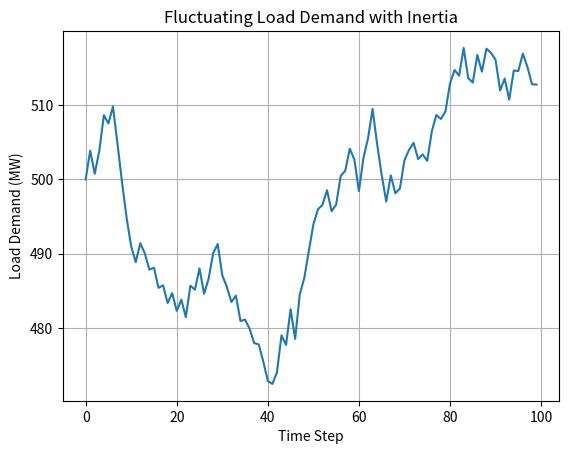

Generate this figure with matplotlib:
import numpy as np
import matplotlib.pyplot as plt

# Step 1: Define grid parameters
renewable_capacity = {'solar': 100, 'wind': 150}  # MW
conventional_capacity = {'coal': 200, 'gas': 100}  # MW



# Define the fluctuating load pattern with inertia
def fluctuating_load_pattern(base_demand, num_steps=100, max_variation=0.2, inertia=0.05):
    """
    Generates a fluctuating load demand pattern with inertia.
    base_demand: The base load demand around which fluctuations occur.
    num_steps: The number of time steps for the simulation.
    max_variation: The maximum variation (percentage) in load demand.
    inertia: Controls how much the previous value affects the current value.
    """
    load = np.zeros(num_steps)
    load[0] = base_demand  # Starting load demand is the base demand
    
    for t in range(1, num_steps):
        # Generate random fluctuation
        fluctuation = np.random.uniform(-max_variation, max_variation) * base_demand
        # Apply inertia (smooth out large fluctuations)
        load[t] = load[t-1] * (1 - inertia) + (base_demand + fluctuation) * inertia
        
        # Ensure that the load demand stays within reasonable bounds
        load[t] = max(0, load[t])  # Prevent negative load
        load[t] = min(base_demand * 1.5, load[t])  # Prevent excessively high load
    
    return load
base_demand = 500
load_demand = fluctuating_load_pattern(base_demand)

# Step 2: Renewable generation function
def renewable_generation(renewable_capacity):
    solar_output = renewable_capacity['solar'] * (np.random.rand() * 0.8 + 0.2)  # Random output between 20% to 100% of capacity
    wind_output = renewable_capacity['wind'] * (np.random.rand() * 0.7 + 0.3)   # Random output between 30% to 100% of capacity
    return solar_output, wind_output

# Step 3: Conventional generation function
def conventional_generation(remaining_demand, conventional_capacity):
    if isinstance(remaining_demand, np.ndarray):  # If remaining_demand is an array
        coal_output = np.minimum(conventional_capacity['coal'], remaining_demand)
        remaining_demand -= coal_output  # Reduce remaining demand by coal output
        gas_output = np.minimum(conventional_capacity['gas'], remaining_demand)
    else:  # If remaining_demand is a scalar
        coal_output = min(conventional_capacity['coal'], remaining_demand)
        remaining_demand -= coal_output
        gas_output = min(conventional_capacity['gas'], remaining_demand)

    return coal_output, gas_output

# Step 4: Frequency deviation function
def grid_frequency(solar_output, wind_output, coal_output, gas_output, load_demand):
    total_generation = solar_output + wind_output + coal_output + gas_output
    frequency_deviation = total_generation - load_demand
    return frequency_deviation

# Step 5: Bee Search Algorithm (BSA) function
def bee_search_algorithm(renewable_capacity, conventional_capacity, load_demand, iterations):
    best_solution = np.random.rand(4) * [renewable_capacity['solar'], renewable_capacity['wind'], conventional_capacity['coal'], conventional_capacity['gas']]
    best_deviation = np.inf
    
    for _ in range(iterations):
        new_solution = best_solution + (np.random.rand(4) - 0.5) * best_solution * 0.05
        new_solution = np.clip(new_solution, 0, [renewable_capacity['solar'], renewable_capacity['wind'], conventional_capacity['coal'], conventional_capacity['gas']])
        
        solar_output, wind_output, coal_output, gas_output = new_solution
        frequency_deviation = grid_frequency(solar_output, wind_output, coal_output, gas_output, load_demand)
        
        if np.all(np.abs(frequency_deviation) < best_deviation):  # Use np.all() for array comparison
            best_solution = new_solution
            best_deviation = np.abs(frequency_deviation)
    
    return best_solution  # Return the best solution found


# Step 6: Particle Swarm Optimization (PSO) function
def particle_swarm_optimization(renewable_capacity, conventional_capacity, load_demand, iterations, swarm_size):
    swarm = np.random.rand(swarm_size, 4) * [renewable_capacity['solar'], renewable_capacity['wind'], conventional_capacity['coal'], conventional_capacity['gas']]
    velocities = np.zeros_like(swarm)
    best_positions = np.copy(swarm)
    best_deviation = np.inf * np.ones(swarm_size)
    
    global_best_position = best_positions[0]
    global_best_deviation = np.inf

    for _ in range(iterations):
        for i in range(swarm_size):
            solar_output, wind_output, coal_output, gas_output = swarm[i]
            frequency_deviation = grid_frequency(solar_output, wind_output, coal_output, gas_output, load_demand)
            
            # Ensure that frequency_deviation is a scalar value
            if isinstance(frequency_deviation, np.ndarray):
                frequency_deviation = frequency_deviation[0]  # Take the first element if it's an array

            # Update best deviation for each particle
            if abs(frequency_deviation) < best_deviation[i]:
                best_positions[i] = swarm[i]
                best_deviation[i] = abs(frequency_deviation)

            # Update global best solution
            if abs(frequency_deviation) < global_best_deviation:
                global_best_position = swarm[i]
                global_best_deviation = abs(frequency_deviation)
        
        inertia_weight = 0.9
        cognitive_weight = 1.5
        social_weight = 1.4
        
        for i in range(swarm_size):
            velocities[i] = inertia_weight * velocities[i] + \
                            cognitive_weight * np.random.rand() * (best_positions[i] - swarm[i]) + \
                            social_weight * np.random.rand() * (global_best_position - swarm[i])
            swarm[i] = swarm[i] + velocities[i]
            swarm[i] = np.clip(swarm[i], 0, [renewable_capacity['solar'], renewable_capacity['wind'], conventional_capacity['coal'], conventional_capacity['gas']])
    
    return global_best_position

# Step 7: Cost Calculation Function
import numpy as np

def calculate_total_cost(solar_output, wind_output, coal_output, gas_output):
    # Adjusted costs to reflect market prices more realistically
    cost_per_mw = {
        'solar': 50,  # $/MWh
        'wind': 40,   # $/MWh
        'coal': 20,   # $/MWh
        'gas': 30     # $/MWh
    }
    
    # Ensure inputs are NumPy arrays
    solar_output = np.asarray(solar_output)
    wind_output = np.asarray(wind_output)
    coal_output = np.asarray(coal_output)
    gas_output = np.asarray(gas_output)
    
    # Calculate total cost
    total_cost = np.sum(
        solar_output * cost_per_mw['solar'] + 
        wind_output * cost_per_mw['wind'] + 
        coal_output * cost_per_mw['coal'] + 
        gas_output * cost_per_mw['gas']
    )
    
    return total_cost

# Step 8: Main execution
print('Starting simulation...')

# Run BSA and PSO
best_solution_bsa = bee_search_algorithm(renewable_capacity, conventional_capacity, load_demand, 1000)
print('Best solution found by BSA:')
print(best_solution_bsa)

# Calculate total cost after BSA
solar_output_bsa, wind_output_bsa, coal_output_bsa, gas_output_bsa = best_solution_bsa
total_cost_bsa = calculate_total_cost(solar_output_bsa, wind_output_bsa, coal_output_bsa, gas_output_bsa)
print(f'Total cost after BSA: {total_cost_bsa:.2f}')

best_solution_pso = particle_swarm_optimization(renewable_capacity, conventional_capacity, load_demand, 1000, 50)
print('Best solution found by PSO:')
print(best_solution_pso)

# Calculate total cost after PSO
solar_output_pso, wind_output_pso, coal_output_pso, gas_output_pso = best_solution_pso
total_cost_pso = calculate_total_cost(solar_output_pso, wind_output_pso, coal_output_pso, gas_output_pso)
print(f'Total cost after PSO: {total_cost_pso:.2f}')

# Calculate total cost without using any algorithm
solar_output, wind_output = renewable_generation(renewable_capacity)
remaining_demand = load_demand - (solar_output + wind_output)
coal_output, gas_output = conventional_generation(remaining_demand, conventional_capacity)
total_cost_without_algo = calculate_total_cost(solar_output, wind_output, coal_output, gas_output)
print(f'Total cost without optimization algorithm: {total_cost_without_algo:.2f}')


# Plot the fluctuating load demand
plt.plot(load_demand)
plt.xlabel('Time Step')
plt.ylabel('Load Demand (MW)')
plt.title('Fluctuating Load Demand with Inertia')
plt.grid(True)
plt.show() 
